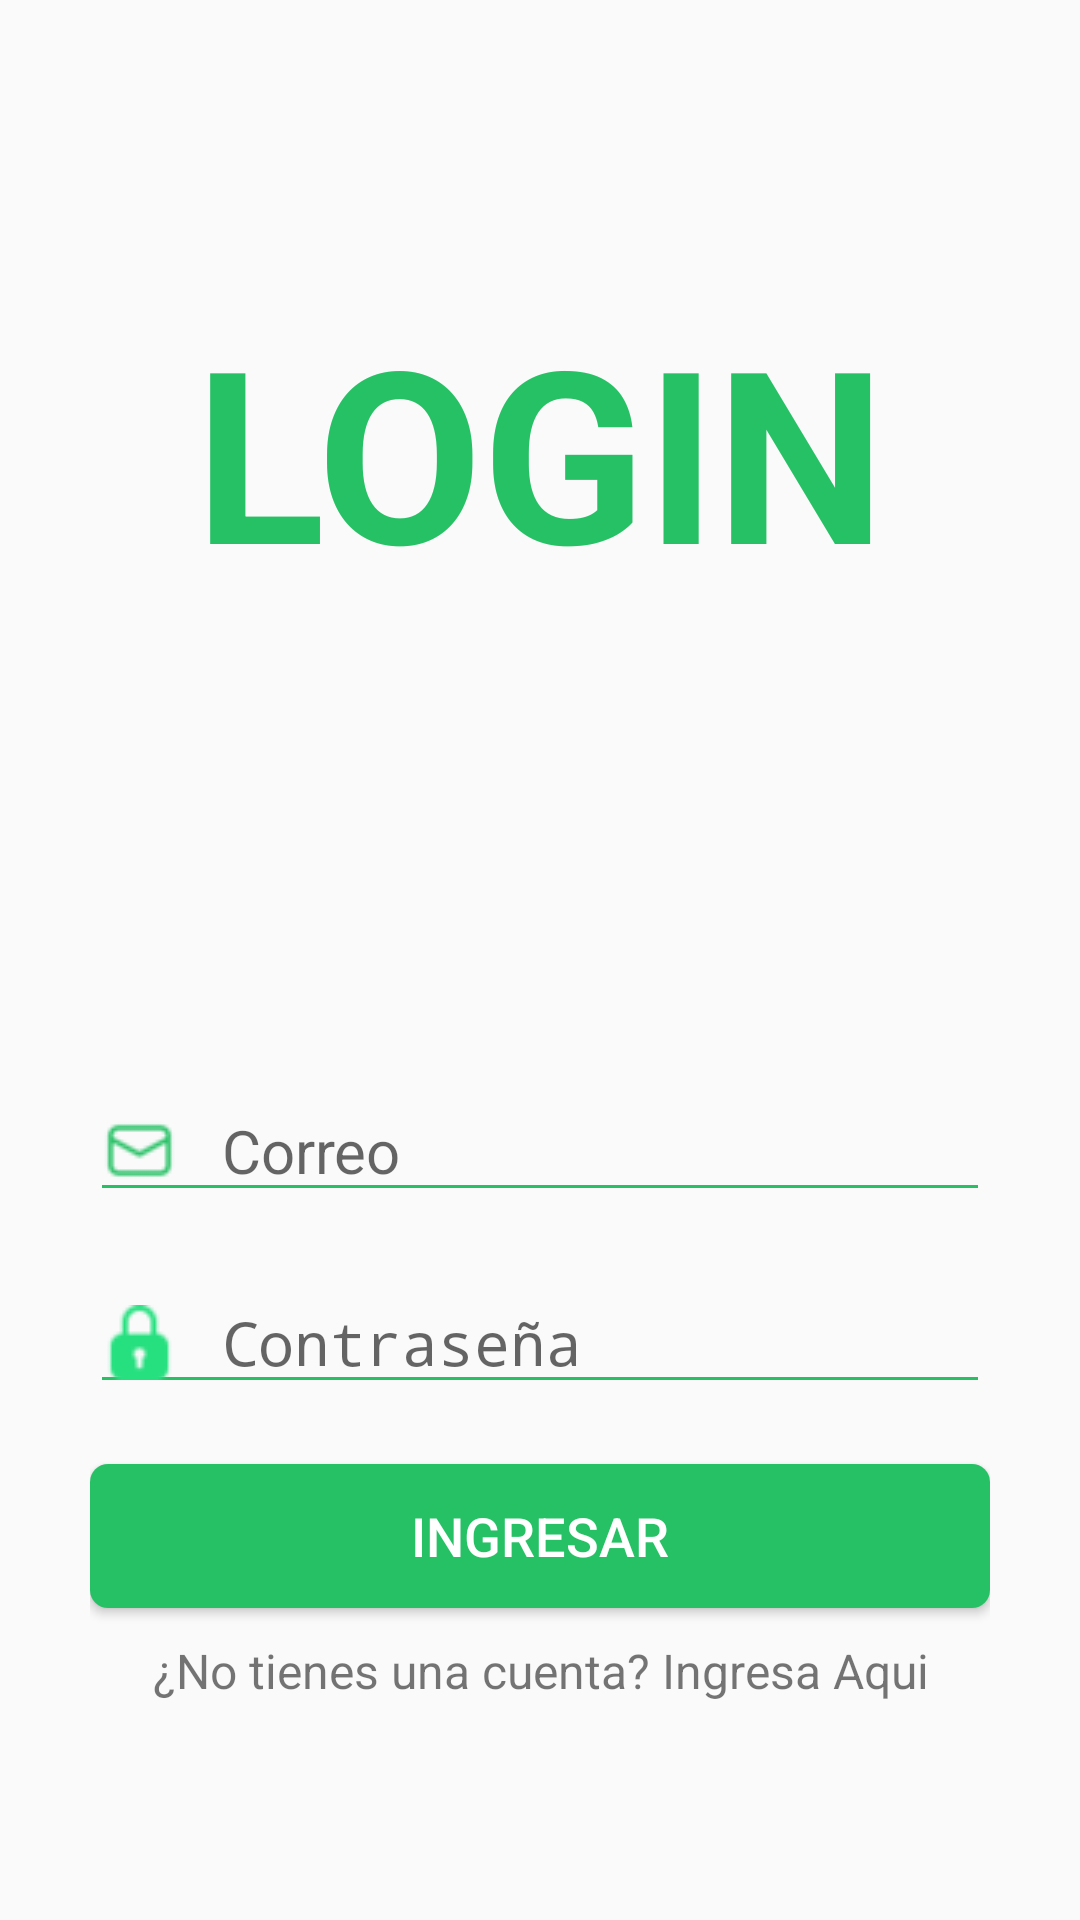

Android layout source for this screen:
<!-- AndroidManifest.xml: activity theme Theme.AppCompat.Light.NoActionBar -->
<!-- res/layout/activity_login.xml -->
<?xml version="1.0" encoding="utf-8"?>
<androidx.core.widget.NestedScrollView xmlns:android="http://schemas.android.com/apk/res/android"
    xmlns:app="http://schemas.android.com/apk/res-auto"
    xmlns:tools="http://schemas.android.com/tools"
    android:layout_width="match_parent"
    android:layout_height="match_parent"
    tools:context=".activities.LoginActivity">

    <LinearLayout
        android:layout_width="match_parent"
        android:layout_height="wrap_content"
        android:orientation="vertical"
        >

        <LinearLayout
            android:layout_width="match_parent"
            android:layout_height="300dp"
            android:gravity="center"
            >

            <TextView
                android:layout_width="match_parent"
                android:layout_height="wrap_content"
                android:text="LOGIN"
                android:textSize="80sp"
                android:textAlignment="center"
                android:textColor="@color/colorVerde"
                android:textStyle="bold"

                />

        </LinearLayout>
        <LinearLayout
            android:layout_width="match_parent"
            android:layout_height="wrap_content"
            android:paddingHorizontal="30dp"
            android:orientation="vertical"
            android:layout_marginTop="20dp"
           android:paddingVertical="30dp"
            >

            <EditText
                android:id="@+id/et_correo_login"
                android:layout_width="match_parent"
                android:layout_height="wrap_content"
                android:hint="Correo"
                android:textSize="20dp"
                android:drawableLeft="@drawable/ic_correo"
                android:inputType="textEmailAddress"
                android:drawablePadding="15dp"
                android:imeOptions="actionNext"
                android:drawableTint="@color/colorVerde"
                android:backgroundTint="@color/colorVerde"
                android:layout_marginVertical="10dp"
                />

            <EditText
                android:id="@+id/et_contrasena_login"
                android:layout_width="match_parent"
                android:layout_height="wrap_content"
                android:hint="Contraseña"
                android:textSize="20dp"
                android:drawableLeft="@drawable/ic_contrasena"
                android:inputType="textPassword"
                android:drawablePadding="15dp"
                android:imeOptions="actionSend"
                android:backgroundTint="@color/colorVerde"
                android:layout_marginVertical="10dp"
                />



            <Button
                android:id="@+id/bt_ingresar_login"
                android:layout_width="match_parent"
                android:layout_height="wrap_content"
                android:background="@drawable/btn_login"
                android:backgroundTint="@color/colorVerde"
                android:text="Ingresar"
                android:textSize="18dp"
                android:textColor="@color/white"
                android:layout_marginVertical="10dp"
                />

            <TextView
                android:id="@+id/tv_registro_login"
                android:layout_marginHorizontal="10dp"
                android:layout_width="match_parent"
                android:textSize="16dp"
                android:textAlignment="center"
                android:layout_height="wrap_content"
                android:text="¿No tienes una cuenta? Ingresa Aqui"
                />


        </LinearLayout>



    </LinearLayout>



</androidx.core.widget.NestedScrollView >
<!-- resources referenced by this layout -->
<resources>
  <color name="colorVerde">#26C165</color>
  <color name="white">#FFFFFFFF</color>
  <!-- drawable btn_login (drawable) -->
  <?xml version="1.0" encoding="utf-8"?>
  <shape xmlns:android="http://schemas.android.com/apk/res/android"
      android:shape="rectangle">
  
      <solid android:color="@color/colorVerde"/>
      <size android:height="10dp"
          android:width="40dp"/>
      <corners android:radius="6dp" />
  </shape>
  <!-- drawable ic_contrasena: png bitmap (drawable, 1294 bytes) -->
  <!-- drawable ic_correo: png bitmap (drawable, 1104 bytes) -->
</resources>
